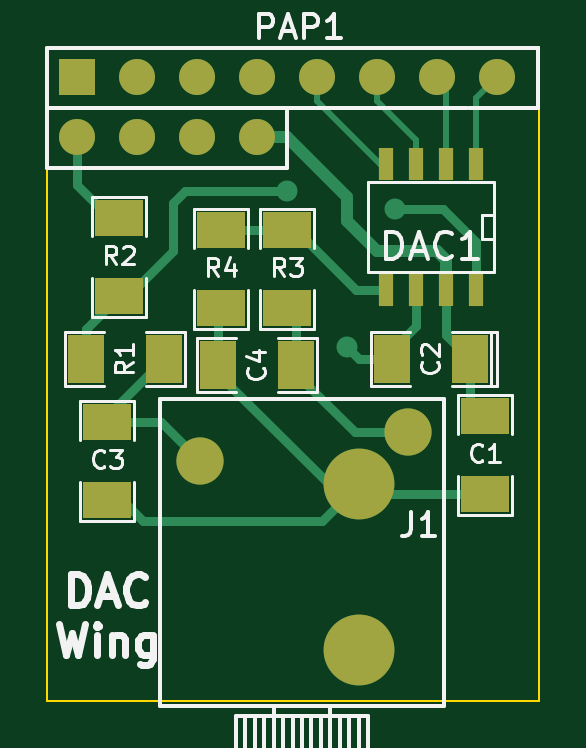
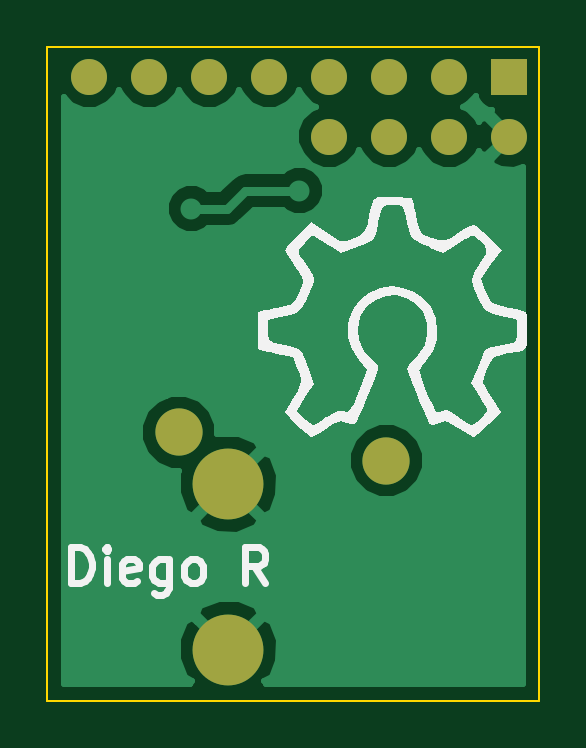
Circuit board: 7 layer files. Board 20.8 x 27.7 mm.
- bottom_copper: DAC Wing-B_Cu.gbl (9200 bytes)
- bottom_mask: DAC Wing-B_Mask.gbs (627 bytes)
- bottom_silk: DAC Wing-B_SilkS.gbo (8826 bytes)
- outline: DAC Wing-Edge_Cuts.gko (557 bytes)
- top_copper: DAC Wing-F_Cu.gtl (3608 bytes)
- top_mask: DAC Wing-F_Mask.gts (1172 bytes)
- top_silk: DAC Wing-F_SilkS.gto (9979 bytes)

=== bottom_copper: DAC Wing-B_Cu.gbl (9200 bytes, source omitted) ===
=== bottom_mask: DAC Wing-B_Mask.gbs ===
G04 (created by PCBNEW (2013-07-07 BZR 4022)-stable) date 07/07/2014 09:14:03*
%MOIN*%
G04 Gerber Fmt 3.4, Leading zero omitted, Abs format*
%FSLAX34Y34*%
G01*
G70*
G90*
G04 APERTURE LIST*
%ADD10C,0.00590551*%
%ADD11R,0.06X0.06*%
%ADD12C,0.06*%
%ADD13C,0.11811*%
%ADD14C,0.0787402*%
G04 APERTURE END LIST*
G54D10*
G54D11*
X19500Y-7000D03*
G54D12*
X25500Y-7000D03*
X20500Y-7000D03*
X26500Y-7000D03*
X21500Y-7000D03*
X22500Y-7000D03*
X23500Y-7000D03*
X24500Y-7000D03*
X22500Y-8000D03*
X21500Y-8000D03*
X20500Y-8000D03*
X19500Y-8000D03*
G54D13*
X24187Y-13793D03*
X24187Y-16549D03*
G54D14*
X25014Y-12927D03*
X21549Y-13400D03*
M02*

=== bottom_silk: DAC Wing-B_SilkS.gbo (8826 bytes, source omitted) ===
=== outline: DAC Wing-Edge_Cuts.gko ===
G04 (created by PCBNEW (2013-07-07 BZR 4022)-stable) date 07/07/2014 09:14:03*
%MOIN*%
G04 Gerber Fmt 3.4, Leading zero omitted, Abs format*
%FSLAX34Y34*%
G01*
G70*
G90*
G04 APERTURE LIST*
%ADD10C,0.00590551*%
%ADD11C,0.00393701*%
G04 APERTURE END LIST*
G54D10*
G54D11*
X27200Y-17400D02*
X27200Y-17100D01*
X19000Y-17400D02*
X27200Y-17400D01*
X19000Y-17100D02*
X19000Y-17400D01*
X19000Y-17100D02*
X19000Y-9800D01*
X27200Y-11900D02*
X27200Y-17100D01*
X27200Y-6500D02*
X27200Y-11900D01*
X19000Y-6500D02*
X27200Y-6500D01*
X19000Y-6500D02*
X19000Y-9800D01*
M02*

=== top_copper: DAC Wing-F_Cu.gtl ===
G04 (created by PCBNEW (2013-07-07 BZR 4022)-stable) date 07/07/2014 09:14:03*
%MOIN*%
G04 Gerber Fmt 3.4, Leading zero omitted, Abs format*
%FSLAX34Y34*%
G01*
G70*
G90*
G04 APERTURE LIST*
%ADD10C,0.00590551*%
%ADD11R,0.0236X0.0551*%
%ADD12R,0.06X0.08*%
%ADD13R,0.08X0.06*%
%ADD14R,0.06X0.06*%
%ADD15C,0.06*%
%ADD16C,0.11811*%
%ADD17C,0.0787402*%
%ADD18C,0.035*%
%ADD19C,0.02*%
%ADD20C,0.015*%
%ADD21C,0.01*%
G04 APERTURE END LIST*
G54D10*
G54D11*
X26150Y-10550D03*
X26150Y-8450D03*
X25650Y-10550D03*
X25150Y-10550D03*
X24650Y-10550D03*
X25650Y-8450D03*
X25150Y-8450D03*
X24650Y-8450D03*
G54D12*
X26050Y-11700D03*
X24750Y-11700D03*
G54D13*
X20200Y-9350D03*
X20200Y-10650D03*
G54D12*
X19650Y-11700D03*
X20950Y-11700D03*
G54D13*
X20000Y-12750D03*
X20000Y-14050D03*
X21900Y-10850D03*
X21900Y-9550D03*
X23000Y-9550D03*
X23000Y-10850D03*
G54D12*
X23150Y-11800D03*
X21850Y-11800D03*
G54D13*
X26300Y-12650D03*
X26300Y-13950D03*
G54D14*
X19500Y-7000D03*
G54D15*
X25500Y-7000D03*
X20500Y-7000D03*
X26500Y-7000D03*
X21500Y-7000D03*
X22500Y-7000D03*
X23500Y-7000D03*
X24500Y-7000D03*
X22500Y-8000D03*
X21500Y-8000D03*
X20500Y-8000D03*
X19500Y-8000D03*
G54D16*
X24187Y-13793D03*
X24187Y-16549D03*
G54D17*
X25014Y-12927D03*
X21549Y-13400D03*
G54D18*
X24000Y-11500D03*
X24800Y-9200D03*
X23000Y-8900D03*
G54D19*
X24800Y-9900D02*
X25500Y-9900D01*
X23000Y-8000D02*
X24000Y-9000D01*
X24000Y-9000D02*
X24000Y-9400D01*
X24000Y-9400D02*
X24500Y-9900D01*
X24500Y-9900D02*
X24800Y-9900D01*
X22500Y-8000D02*
X23000Y-8000D01*
X25650Y-10050D02*
X25650Y-10550D01*
X25500Y-9900D02*
X25650Y-10050D01*
G54D20*
X26050Y-11700D02*
X26050Y-12400D01*
X26050Y-12400D02*
X26300Y-12650D01*
X25650Y-10550D02*
X25650Y-11300D01*
X25650Y-11300D02*
X26050Y-11700D01*
X20200Y-9350D02*
X20050Y-9350D01*
X20050Y-9350D02*
X19500Y-8800D01*
X19500Y-8800D02*
X19500Y-8000D01*
X24750Y-11700D02*
X24200Y-11700D01*
X24200Y-11700D02*
X24000Y-11500D01*
X24750Y-11700D02*
X24750Y-11550D01*
X25150Y-11150D02*
X25150Y-10550D01*
X24750Y-11550D02*
X25150Y-11150D01*
X20000Y-14050D02*
X20250Y-14050D01*
X23581Y-14400D02*
X24187Y-13793D01*
X20600Y-14400D02*
X23581Y-14400D01*
X20250Y-14050D02*
X20600Y-14400D01*
X21850Y-11800D02*
X21850Y-11950D01*
X23693Y-13793D02*
X24187Y-13793D01*
X21850Y-11950D02*
X23693Y-13793D01*
X21850Y-11800D02*
X21850Y-10900D01*
X21850Y-10900D02*
X21900Y-10850D01*
X26300Y-13950D02*
X24343Y-13950D01*
X24343Y-13950D02*
X24187Y-13793D01*
G54D21*
X24650Y-8450D02*
X24550Y-8450D01*
X23500Y-7400D02*
X23500Y-7000D01*
X24550Y-8450D02*
X23500Y-7400D01*
X25150Y-8450D02*
X25150Y-8050D01*
X24500Y-7400D02*
X24500Y-7000D01*
X25150Y-8050D02*
X24500Y-7400D01*
X25650Y-8450D02*
X25650Y-7150D01*
X25650Y-7150D02*
X25500Y-7000D01*
X26150Y-8450D02*
X26150Y-7350D01*
X26150Y-7350D02*
X26500Y-7000D01*
G54D20*
X20000Y-12750D02*
X20000Y-12650D01*
X20000Y-12650D02*
X20950Y-11700D01*
X20000Y-12750D02*
X20899Y-12750D01*
X20899Y-12750D02*
X21549Y-13400D01*
X23000Y-9550D02*
X23150Y-9550D01*
X24150Y-10550D02*
X24650Y-10550D01*
X23150Y-9550D02*
X24150Y-10550D01*
X21900Y-9550D02*
X23000Y-9550D01*
X24800Y-9200D02*
X25600Y-9200D01*
X26150Y-9750D02*
X26150Y-9950D01*
X25600Y-9200D02*
X26150Y-9750D01*
X20200Y-10650D02*
X20350Y-10650D01*
X26150Y-9950D02*
X26150Y-10550D01*
X21300Y-8900D02*
X23000Y-8900D01*
X21100Y-9100D02*
X21300Y-8900D01*
X21100Y-9900D02*
X21100Y-9100D01*
X20350Y-10650D02*
X21100Y-9900D01*
X19650Y-11700D02*
X19650Y-11200D01*
X19650Y-11200D02*
X20200Y-10650D01*
X23150Y-11800D02*
X23150Y-11000D01*
X23150Y-11000D02*
X23000Y-10850D01*
X23150Y-11800D02*
X23150Y-11950D01*
X24127Y-12927D02*
X25014Y-12927D01*
X23150Y-11950D02*
X24127Y-12927D01*
M02*

=== top_mask: DAC Wing-F_Mask.gts ===
G04 (created by PCBNEW (2013-07-07 BZR 4022)-stable) date 07/07/2014 09:14:03*
%MOIN*%
G04 Gerber Fmt 3.4, Leading zero omitted, Abs format*
%FSLAX34Y34*%
G01*
G70*
G90*
G04 APERTURE LIST*
%ADD10C,0.00590551*%
%ADD11R,0.0236X0.0551*%
%ADD12R,0.06X0.08*%
%ADD13R,0.08X0.06*%
%ADD14R,0.06X0.06*%
%ADD15C,0.06*%
%ADD16C,0.11811*%
%ADD17C,0.0787402*%
G04 APERTURE END LIST*
G54D10*
G54D11*
X26150Y-10550D03*
X26150Y-8450D03*
X25650Y-10550D03*
X25150Y-10550D03*
X24650Y-10550D03*
X25650Y-8450D03*
X25150Y-8450D03*
X24650Y-8450D03*
G54D12*
X26050Y-11700D03*
X24750Y-11700D03*
G54D13*
X20200Y-9350D03*
X20200Y-10650D03*
G54D12*
X19650Y-11700D03*
X20950Y-11700D03*
G54D13*
X20000Y-12750D03*
X20000Y-14050D03*
X21900Y-10850D03*
X21900Y-9550D03*
X23000Y-9550D03*
X23000Y-10850D03*
G54D12*
X23150Y-11800D03*
X21850Y-11800D03*
G54D13*
X26300Y-12650D03*
X26300Y-13950D03*
G54D14*
X19500Y-7000D03*
G54D15*
X25500Y-7000D03*
X20500Y-7000D03*
X26500Y-7000D03*
X21500Y-7000D03*
X22500Y-7000D03*
X23500Y-7000D03*
X24500Y-7000D03*
X22500Y-8000D03*
X21500Y-8000D03*
X20500Y-8000D03*
X19500Y-8000D03*
G54D16*
X24187Y-13793D03*
X24187Y-16549D03*
G54D17*
X25014Y-12927D03*
X21549Y-13400D03*
M02*

=== top_silk: DAC Wing-F_SilkS.gto (9979 bytes, source omitted) ===
